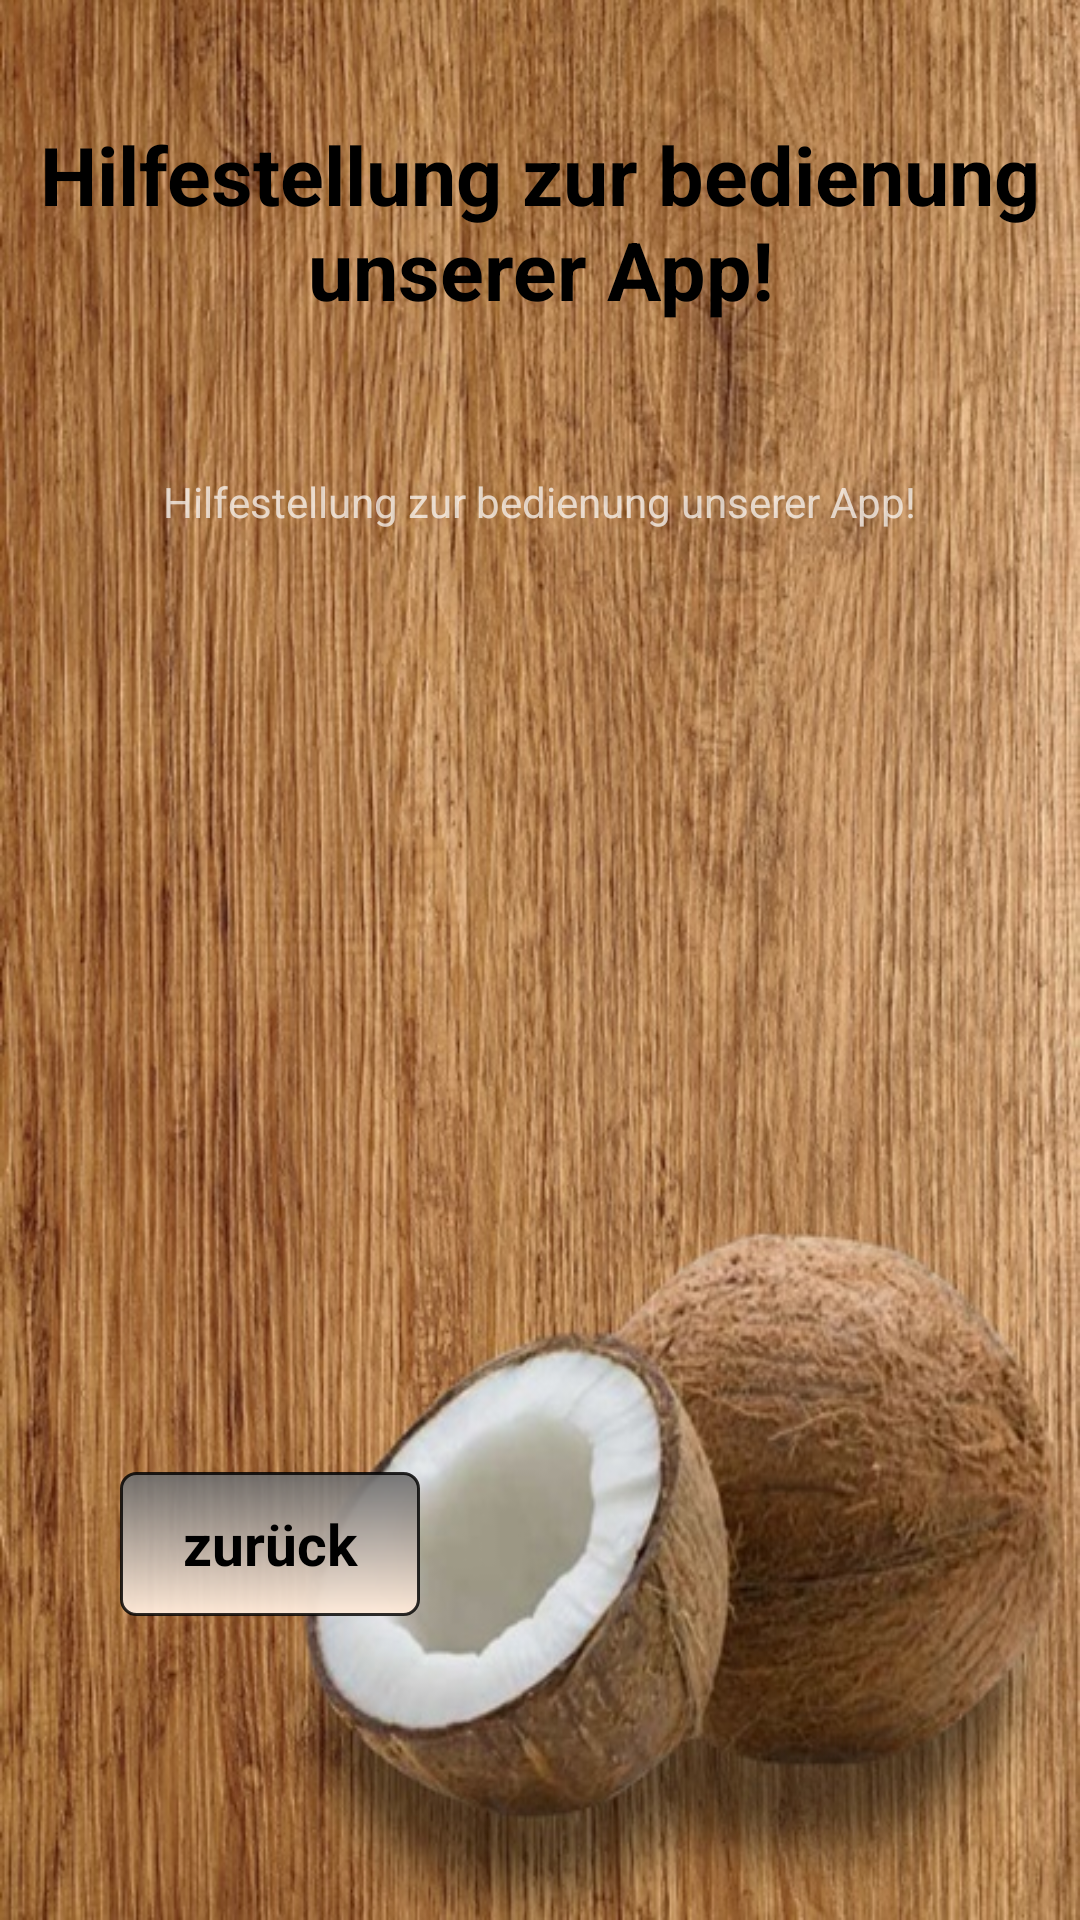

This screen was rendered from an Android layout file. Write that file and the resources it references.
<!-- AndroidManifest.xml: application theme AppTheme -->
<!-- res/layout/hilfe.xml -->
<?xml version="1.0" encoding="utf-8"?>
<LinearLayout xmlns:android="http://schemas.android.com/apk/res/android"
    android:layout_width="match_parent"
    android:layout_height="match_parent"
    android:orientation="vertical"
    android:background="@drawable/kokos2"
   >

    <TextView
        android:id="@+id/infoHilfe"
        android:text="@string/infoHilfe"
        style="@style/ueberschriften_norm"
        />


    <LinearLayout
        android:layout_width="wrap_content"
        android:layout_height="283dp"
        android:layout_gravity="center"
        android:layout_marginBottom="20dp"
        android:layout_marginLeft="8dp"
        android:layout_marginRight="8dp"
        android:layout_marginTop="30dp"
        android:orientation="vertical">

        <TextView
            android:id="@+id/hilfe_text"
            android:layout_width="match_parent"
            android:layout_height="wrap_content"
            android:text="@string/infoHilfe"

            />

    </LinearLayout>

    <LinearLayout
        android:layout_width="match_parent"
        android:layout_height="wrap_content"
        android:layout_marginLeft="20dp"
        android:layout_marginRight="20dp"
        android:layout_marginTop="30dp"
        android:orientation="vertical"

        >



        <Button
            android:id="@+id/zurueck"
            style="@style/ButtonStyle"
            android:layout_width="100dp"
            android:layout_height="wrap_content"
            android:text="@string/zurueck"
            android:layout_gravity="left"
            android:layout_marginLeft="20dp"
            />


    </LinearLayout>



</LinearLayout>
<!-- resources referenced by this layout -->
<resources>
  <!-- drawable kokos2: jpg bitmap (drawable, 181299 bytes) -->
  <string name="infoHilfe">Hilfestellung zur bedienung unserer App!</string>
  <string name="zurueck">zurück</string>
  <style name="ButtonStyle" parent="@android:style/Widget.Button">
          <item name="android:layout_width">fill_parent</item>
          <item name="android:textSize">19sp</item>
          <item name="android:padding">9dp</item>
          <item name="android:textStyle">bold</item>
          <item name="android:gravity">center</item>
          <item name="android:background">@drawable/button2</item>
          <item name="android:layout_gravity">center</item>
          <item name="android:layout_marginRight">5dp</item>
          <item name="android:layout_marginLeft">5dp</item>
  
  
      </style>
  <style name="ueberschriften_norm">
          <item name="android:layout_width">match_parent</item>
          <item name="android:layout_height">wrap_content</item>
          <item name="android:layout_marginTop">40dp</item>
          <item name="android:layout_marginLeft">8dp</item>
          <item name="android:layout_marginRight">8dp</item>
          <item name="android:textAlignment">center</item>
          <item name="android:textColor">@android:color/black</item>
          <item name="android:textSize">27sp</item>
          <item name="android:textStyle">bold</item>
          <item name="android:layout_marginBottom">20dp</item>
  
      </style>
  <style name="AppTheme" parent="Theme.AppCompat.NoActionBar">
          
          <item name="colorPrimary">@color/colorPrimary</item>
          <item name="colorPrimaryDark">@color/colorPrimaryDark</item>
          <item name="colorAccent">@color/colorAccent</item>
  
  
      </style>
  <!-- drawable button2 (drawable) -->
  <?xml version="1.0" encoding="utf-8"?>
  <shape xmlns:android="http://schemas.android.com/apk/res/android"
  android:shape="rectangle">
  <gradient android:startColor="#ea6c6c6c"
      android:endColor="#f7ffebda"
      android:angle="270" />
  <stroke android:width="1dp" android:color="#d0000000"/>
  <corners android:radius="5dp" />
  
  </shape>
  <color name="colorPrimary">#3f51b5</color>
  <color name="colorPrimaryDark">#303F9F</color>
  <color name="colorAccent">#000</color>
</resources>
